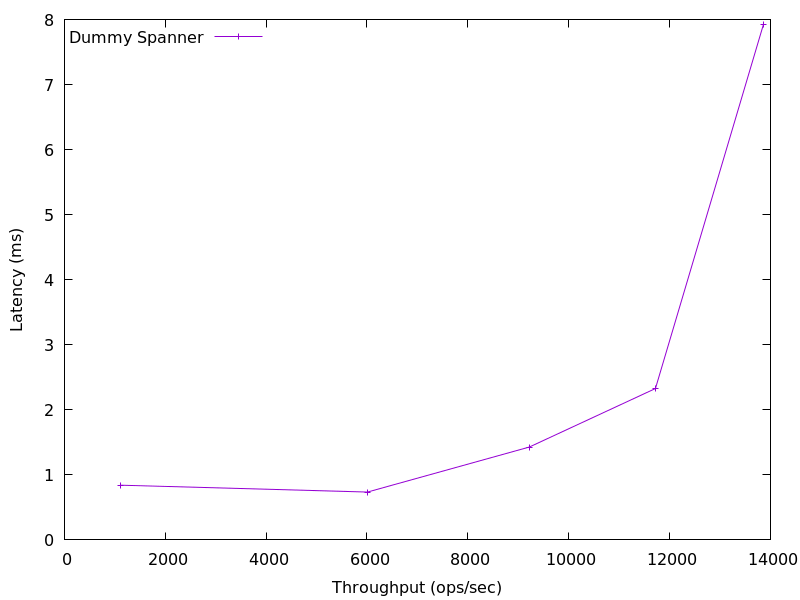

Data behind this chart, as committed beside it:
1116.1637491030422, 0.840786
6009, 0.7357
9217, 1.427
11719, 2.327
13860, 7.922
